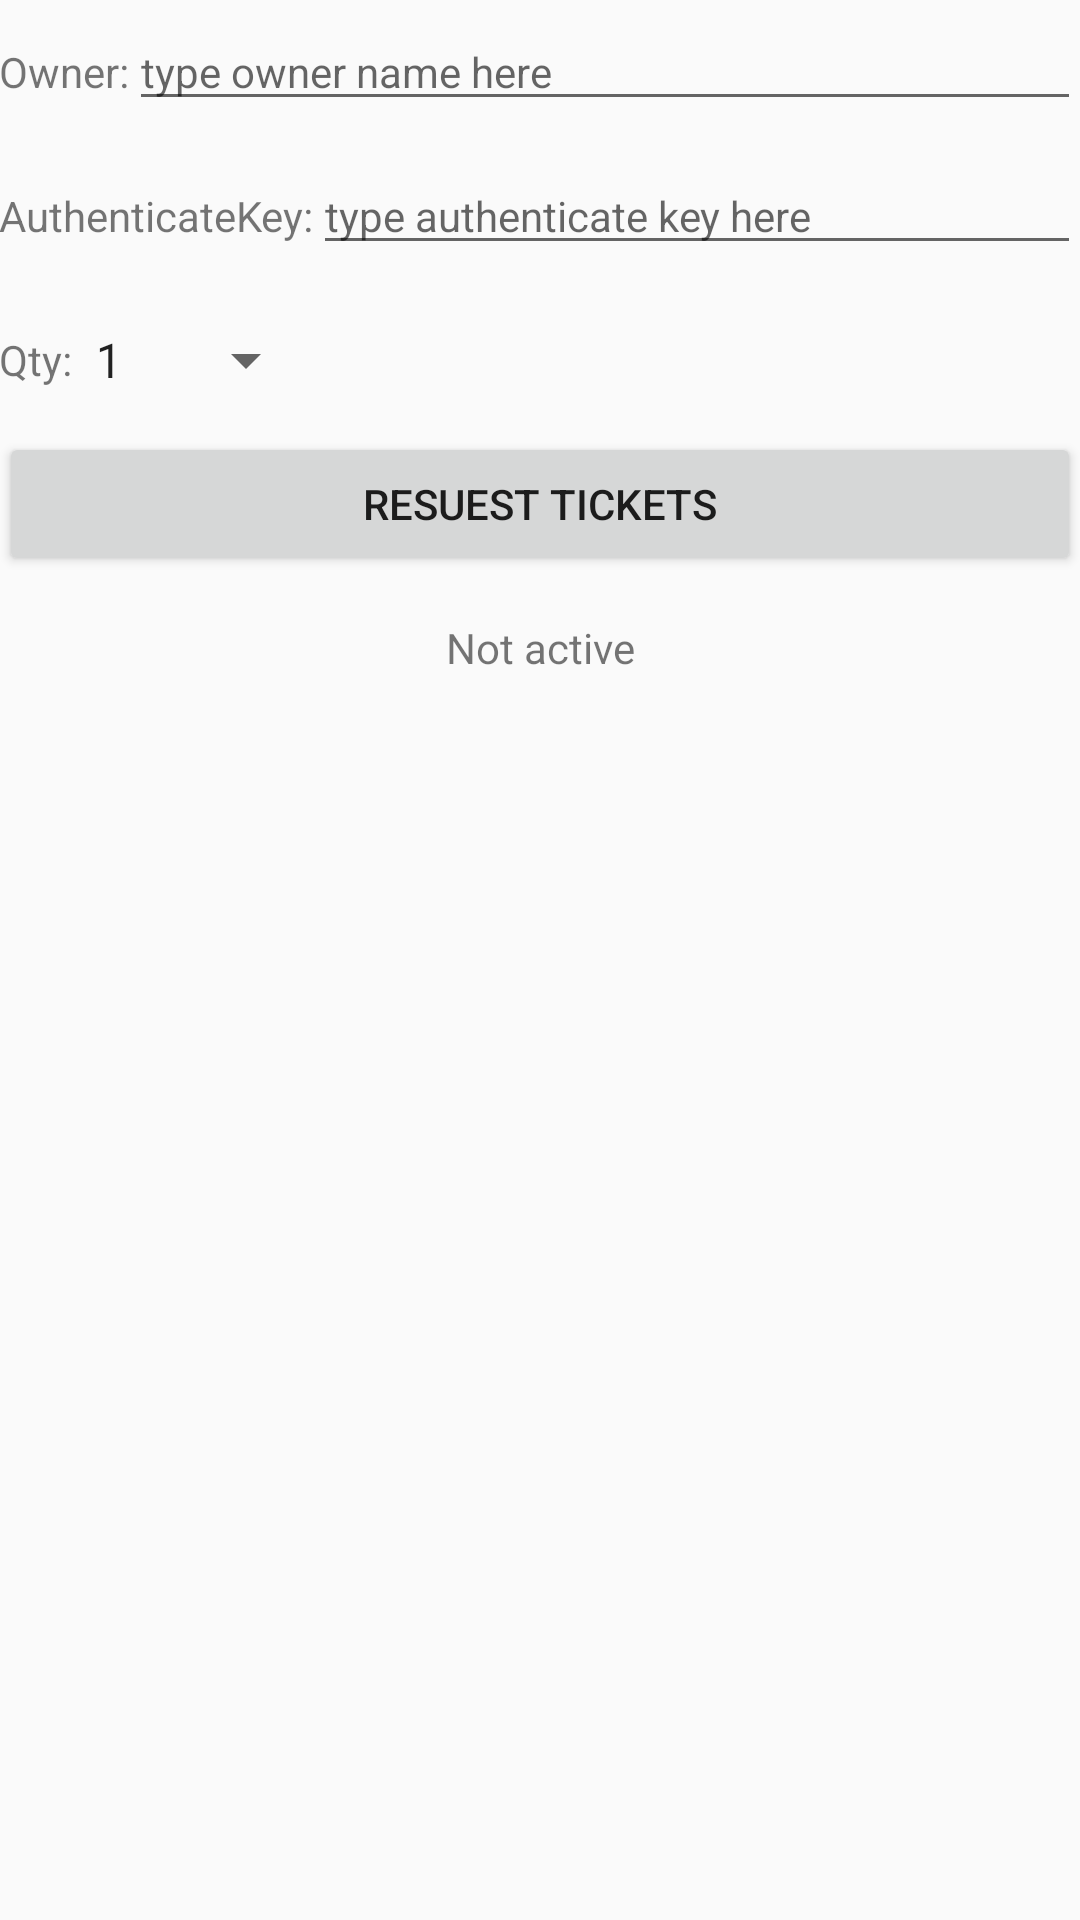

Produce the Android XML layout that renders to this screen, including the resource entries it uses.
<!-- AndroidManifest.xml: activity theme AppTheme.ActionBar -->
<!-- res/layout/activity_generate_ticket.xml -->
<?xml version="1.0" encoding="utf-8"?>
<RelativeLayout xmlns:android="http://schemas.android.com/apk/res/android"
    xmlns:tools="http://schemas.android.com/tools"
    android:layout_width="match_parent"
    android:layout_height="match_parent"
    android:paddingBottom="@dimen/activity_vertical_margin"
    android:paddingLeft="@dimen/activity_horizontal_margin"
    android:paddingRight="@dimen/activity_horizontal_margin"
    android:paddingTop="@dimen/activity_vertical_margin"
    tools:context="net.ddns.example.bunkasae_card.GenerateTicketActivity">

    <LinearLayout
        android:id="@+id/gene_layout_1"
        android:layout_width="match_parent"
        android:layout_height="48dp"
        android:orientation="horizontal">

        <TextView
            android:id="@+id/gene_txt_label1"
            android:layout_width="wrap_content"
            android:layout_height="match_parent"
            android:gravity="center_vertical"
            android:text="Owner:"
            android:textSize="14sp" />

        <EditText
            android:id="@+id/gene_edit_owner"
            android:layout_width="0dp"
            android:layout_height="wrap_content"
            android:layout_marginStart="@dimen/activity_horizontal_margin"
            android:layout_weight="1"
            android:hint="type owner name here"
            android:textSize="14sp" />

    </LinearLayout>


    <LinearLayout
        android:id="@+id/gene_layout_2"
        android:layout_width="match_parent"
        android:layout_height="48dp"
        android:layout_below="@id/gene_layout_1"
        android:orientation="horizontal">

        <TextView
            android:id="@+id/gene_txt_label2"
            android:layout_width="wrap_content"
            android:layout_height="match_parent"
            android:layout_below="@id/gene_layout_1"
            android:gravity="center_vertical"
            android:text="AuthenticateKey:"
            android:textSize="14sp" />

        <EditText
            android:id="@+id/gene_edit_auth"
            android:layout_width="0dp"
            android:layout_height="wrap_content"
            android:layout_marginStart="@dimen/activity_horizontal_margin"
            android:layout_weight="1"
            android:hint="type authenticate key here"
            android:textSize="14sp" />

    </LinearLayout>

    <LinearLayout
        android:id="@+id/gene_layout_3"
        android:layout_width="match_parent"
        android:layout_height="48dp"
        android:layout_below="@id/gene_layout_2"
        android:orientation="horizontal">

        <TextView
            android:id="@+id/gene_txt_label3"
            android:layout_width="wrap_content"
            android:layout_height="match_parent"
            android:layout_below="@id/gene_layout_2"
            android:gravity="center_vertical"
            android:text="Qty:"
            android:textSize="14sp" />

        <Spinner
            android:id="@+id/gene_spin_qty"
            android:layout_width="wrap_content"
            android:layout_height="match_parent"
            android:layout_marginStart="@dimen/activity_horizontal_margin"
            android:entries="@array/spinner_qty" />

    </LinearLayout>

    <Button
        android:id="@+id/gene_btn_exe"
        android:layout_width="match_parent"
        android:layout_height="48dp"
        android:layout_below="@id/gene_layout_3"
        android:text="Resuest Tickets" />

    <TextView
        android:id="@+id/gene_txt_result"
        android:layout_width="match_parent"
        android:layout_height="48dp"
        android:layout_below="@id/gene_btn_exe"
        android:gravity="center"
        android:text="Not active" />

</RelativeLayout>
<!-- resources referenced by this layout -->
<resources>
  <string-array name="spinner_qty">
          <item>1</item>
          <item>2</item>
          <item>3</item>
          <item>4</item>
          <item>5</item>
          <item>6</item>
          <item>7</item>
          <item>8</item>
          <item>9</item>
          <item>10</item>
      </string-array>
  <style name="AppTheme.ActionBar" parent="Theme.AppCompat.Light.DarkActionBar">
          
          <item name="colorPrimary">@color/colorPrimary</item>
          <item name="colorPrimaryDark">@color/colorPrimaryDark</item>
          <item name="colorAccent">@color/colorAccent</item>
      </style>
  <color name="colorPrimary">#3F51B5</color>
  <color name="colorPrimaryDark">#303F9F</color>
  <color name="colorAccent">#FF4081</color>
</resources>
